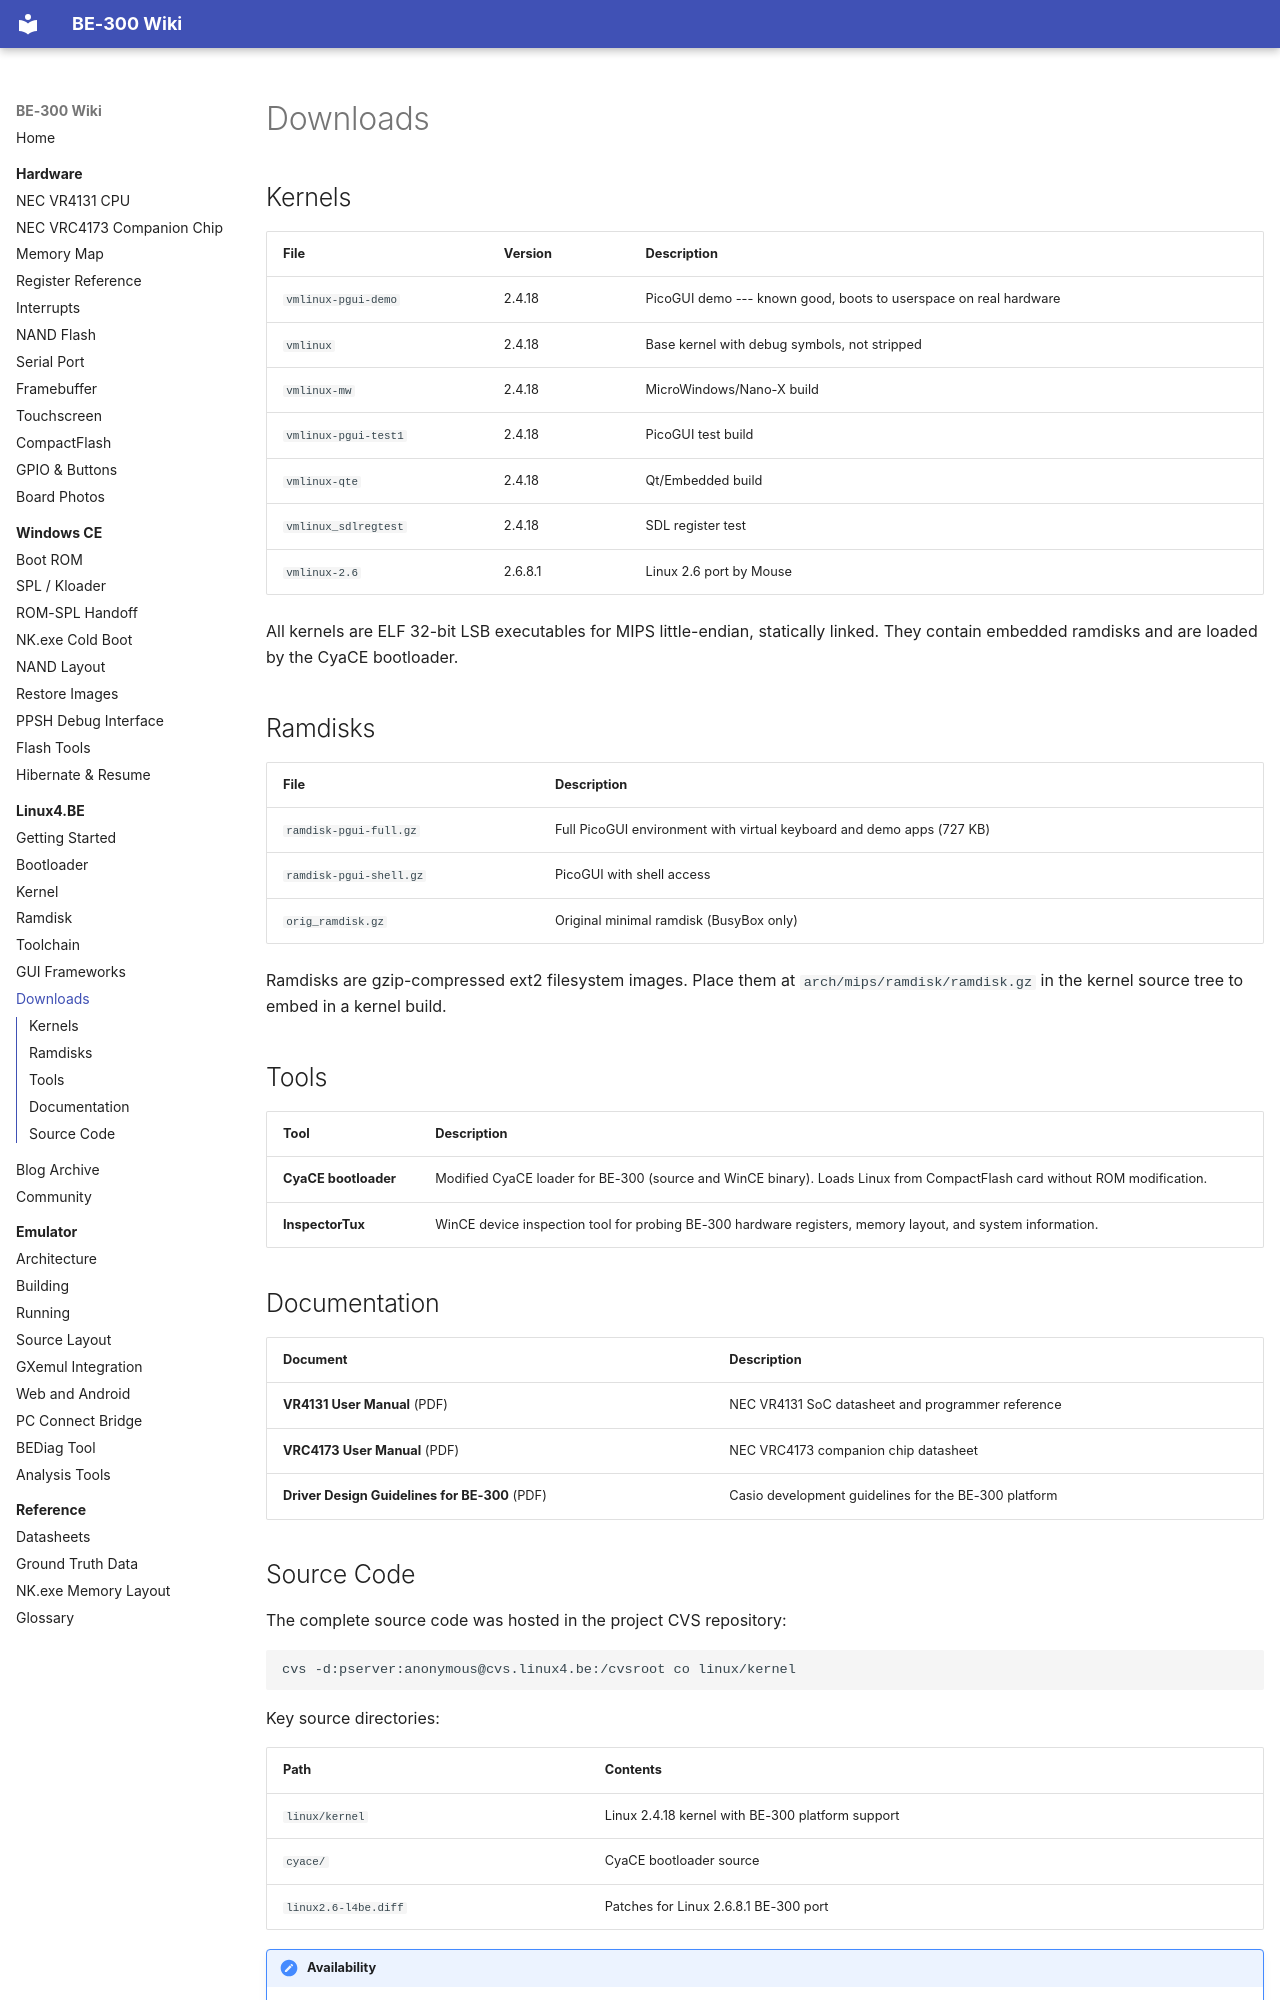

repository: jroark/be300-wiki · page: linux4be/downloads/index.html · generator: mkdocs

# Downloads

## Kernels

| File | Version | Description |
|------|---------|-------------|
| `vmlinux-pgui-demo` | 2.4.18 | PicoGUI demo --- known good, boots to userspace on real hardware |
| `vmlinux` | 2.4.18 | Base kernel with debug symbols, not stripped |
| `vmlinux-mw` | 2.4.18 | MicroWindows/Nano-X build |
| `vmlinux-pgui-test1` | 2.4.18 | PicoGUI test build |
| `vmlinux-qte` | 2.4.18 | Qt/Embedded build |
| `vmlinux_sdlregtest` | 2.4.18 | SDL register test |
| `vmlinux-2.6` | 2.6.8.1 | Linux 2.6 port by Mouse |

All kernels are ELF 32-bit LSB executables for MIPS little-endian, statically linked. They contain embedded ramdisks and are loaded by the CyaCE bootloader.

## Ramdisks

| File | Description |
|------|-------------|
| `ramdisk-pgui-full.gz` | Full PicoGUI environment with virtual keyboard and demo apps (727 KB) |
| `ramdisk-pgui-shell.gz` | PicoGUI with shell access |
| `orig_ramdisk.gz` | Original minimal ramdisk (BusyBox only) |

Ramdisks are gzip-compressed ext2 filesystem images. Place them at `arch/mips/ramdisk/ramdisk.gz` in the kernel source tree to embed in a kernel build.

## Tools

| Tool | Description |
|------|-------------|
| **CyaCE bootloader** | Modified CyaCE loader for BE-300 (source and WinCE binary). Loads Linux from CompactFlash card without ROM modification. |
| **InspectorTux** | WinCE device inspection tool for probing BE-300 hardware registers, memory layout, and system information. |

## Documentation

| Document | Description |
|----------|-------------|
| **VR4131 User Manual** (PDF) | NEC VR4131 SoC datasheet and programmer reference |
| **VRC4173 User Manual** (PDF) | NEC VRC4173 companion chip datasheet |
| **Driver Design Guidelines for BE-300** (PDF) | Casio development guidelines for the BE-300 platform |
